Run: headless pygame with SDL's dummy video driver; simulated clock (each Clock.tick advances the game by its frame time, no real sleeping); random seed 0; keys injected as events and as key.get_pressed() state; no mouse input.
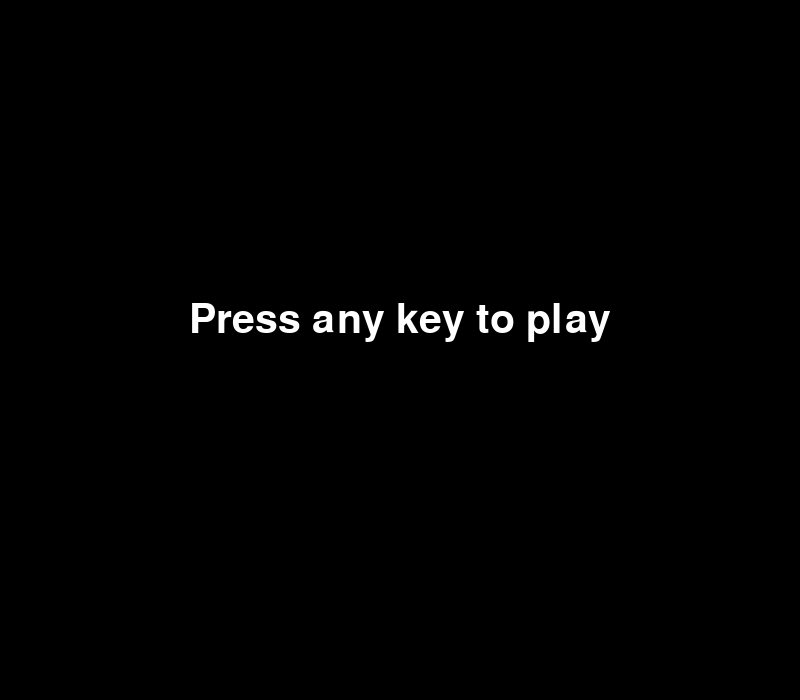
Frame 1 of 4 · flips 1–60 · no input
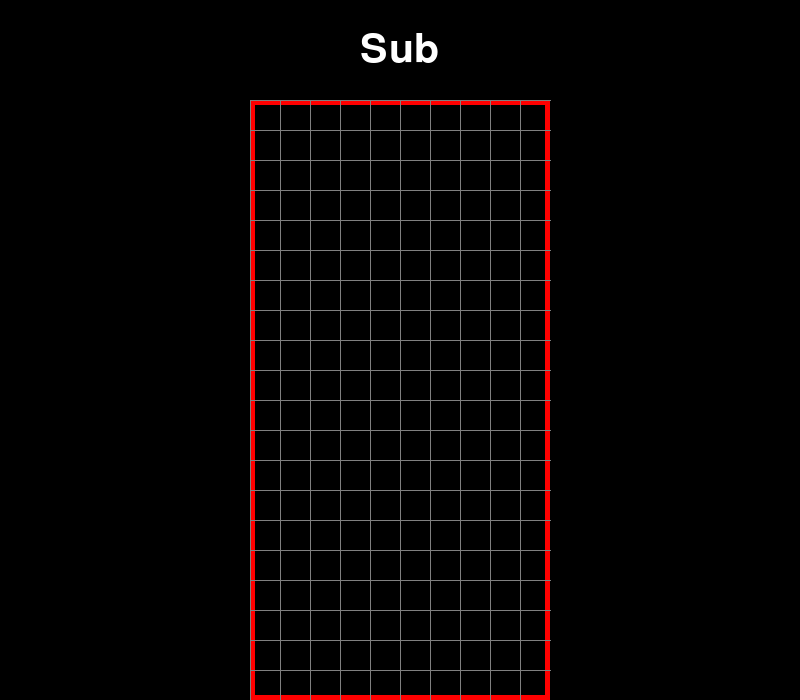
Frame 2 of 4 · flips 61–180 · tapped SPACE, RETURN · held RIGHT (→), D
Frame 3 of 4 · flips 181–300 · held DOWN (↓), S · screen unchanged from frame 2, image omitted
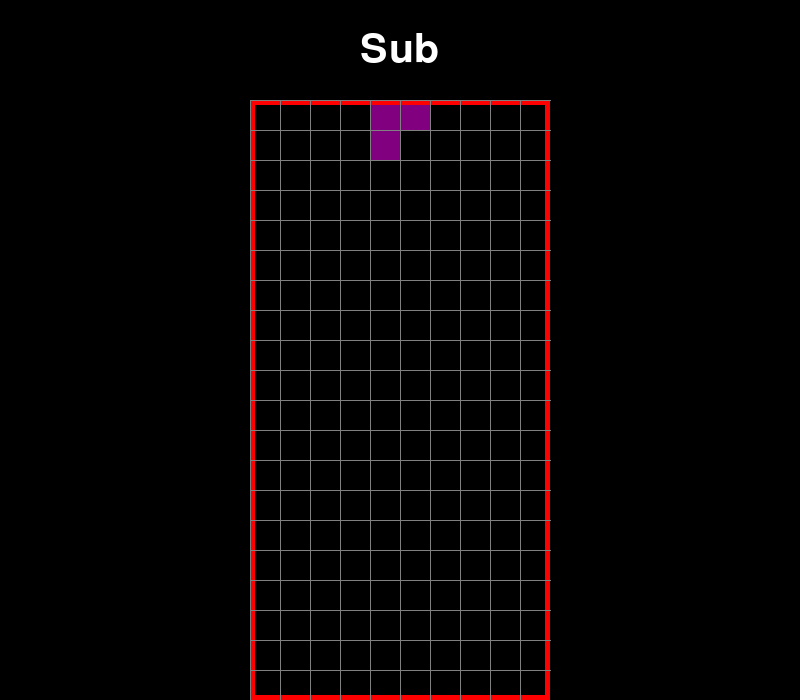
Frame 4 of 4 · flips 301–420 · held LEFT (←), A, UP (↑), W

The pygame program that drew these frames:

import pygame
import random

pygame.font.init()

# Глобальные переменные
s_width = 800
s_height = 700
play_width = 300
play_height = 600
block_size = 30
top_left_x = (s_width - play_width) // 2
top_left_y = s_height - play_height

# Формат фигур
S = [['.....',
      '.....',
      '..00.',
      '.00..',
      '.....'],
     ['.....',
      '..0..',
      '..00.',
      '...0.',
      '.....']]

Z = [['.....',
      '.....',
      '.00..',
      '..00.',
      '.....'],
     ['.....',
      '..0..',
      '.00..',
      '.0...',
      '.....']]

I = [['..0..',
      '..0..',
      '..0..',
      '..0..',
      '.....'],
     ['.....',
      '0000.',
      '.....',
      '.....',
      '.....']]

O = [['.....',
      '.....',
      '.00..',
      '.00..',
      '.....']]

J = [['.....',
      '.0...',
      '.000.',
      '.....',
      '.....'],
     ['.....',
      '..00.',
      '..0..',
      '..0..',
      '.....'],
     ['.....',
      '.....',
      '.000.',
      '...0.',
      '.....'],
     ['.....',
      '..0..',
      '..0..',
      '.00..',
      '.....']]

L = [['.....',
      '...0.',
      '.000.',
      '.....',
      '.....'],
     ['.....',
      '..0..',
      '..0..',
      '..00.',
      '.....'],
     ['.....',
      '.....',
      '.000.',
      '.0...',
      '.....'],
     ['.....',
      '.00..',
      '..0..',
      '..0..',
      '.....']]

T = [['.....',
      '..0..',
      '.000.',
      '.....',
      '.....'],
     ['.....',
      '..0..',
      '..00.',
      '..0..',
      '.....'],
     ['.....',
      '.....',
      '.000.',
      '..0..',
      '.....'],
     ['.....',
      '..0..',
      '.00..',
      '..0..',
      '.....']]

shapes = [S, Z, I, O, J, L, T]
shape_colors = [(0, 255, 0), (255, 0, 0), (0, 255, 255), (255, 255, 0), (255, 165, 0), (0, 0, 255), (128, 0, 128)]


class Piece(object):
    def __init__(self, x, y, shape):
        self.x = x
        self.y = y
        self.shape = shape
        self.color = shape_colors[shapes.index(shape)]
        self.rotation = 0


def create_grid(locked_pos={}):
    grid = [[(0, 0, 0) for _ in range(10)] for _ in range(20)]

    for i in range(len(grid)):
        for j in range(len(grid[i])):
            if (j, i) in locked_pos:
                color = locked_pos[(j,i)]
                grid[i][j] = color

    return grid

def convert_shape_format(piece):
    positions = []
    shape_format = piece.shape[piece.rotation % len(piece.shape)]

    for i, line in enumerate(shape_format):
        row = list(line)
        for j, column in enumerate(row):
            if column == '0':
                positions.append((piece.x + j, piece.y + i))

    for i, pos in enumerate(positions):
        positions[i] = (pos[0] - 2, pos[1] - 4)

    return positions

def valid_space(piece, grid):
    accepted_pos = [[(j, i) for j in range(10) if grid[i][j] == (0,0,0)] for i in range(20)]
    accepted_pos = [j for sub in accepted_pos for j in sub]

    formatted = convert_shape_format(piece)

    for pos in formatted:
        if pos not in accepted_pos:
            if pos[1] > -1:
                return False
    return True

# Отрисовка сетки игры
def draw_grid(surface, grid):
    sx = top_left_x
    sy = top_left_y

    for i in range(len(grid)):
        pygame.draw.line(surface, (128,128,128), (sx, sy + i*30), (sx + play_width, sy + i*30))
        for j in range(len(grid[i])):
            pygame.draw.line(surface, (128,128,128), (sx + j*30, sy), (sx + j*30, sy + play_height))

def get_shape():
    return Piece(5, 0, random.choice(shapes))

def draw_window(surface, grid):
    surface.fill((0, 0, 0))

    pygame.font.init()
    font = pygame.font.SysFont('comicsans', 60)
    label = font.render('Sub', 1, (255,255,255))

    surface.blit(label, (top_left_x + play_width/2 - (label.get_width()/2), 30))

    for i in range(len(grid)):
        for j in range(len(grid[i])):
            pygame.draw.rect(surface, grid[i][j], (top_left_x + j*30, top_left_y + i*30, 30, 30), 0)

    pygame.draw.rect(surface, (255, 0, 0), (top_left_x, top_left_y, play_width, play_height), 5)

    draw_grid(surface, grid)
    pygame.display.update()

def main():
    locked_positions = {}
    grid = create_grid(locked_positions)

    change_piece = False
    run = True
    current_piece = get_shape()
    next_piece = get_shape()
    clock = pygame.time.Clock()
    fall_time = 0

    while run:
        grid = create_grid(locked_positions)
        fall_time += clock.get_rawtime()
        clock.tick()

        if fall_time/1000 > 4:
            fall_time = 0
            current_piece.y += 1
            if not(valid_space(current_piece, grid)) and current_piece.y > 0:
                current_piece.y -= 1
                change_piece = True

        for event in pygame.event.get():
            if event.type == pygame.QUIT:
                run = False
                pygame.display.quit()
                quit()

            if event.type == pygame.KEYDOWN:
                if event.key == pygame.K_LEFT:
                    current_piece.x -= 1
                    if not(valid_space(current_piece, grid)):
                        current_piece.x += 1

                elif event.key == pygame.K_RIGHT:
                    current_piece.x += 1
                    if not(valid_space(current_piece, grid)):
                        current_piece.x -= 1

                elif event.key == pygame.K_DOWN:
                    current_piece.y += 1
                    if not(valid_space(current_piece, grid)):
                        current_piece.y -= 1

                elif event.key == pygame.K_UP:
                    current_piece.rotation += 1
                    if not(valid_space(current_piece, grid)):
                        current_piece.rotation -= 1

        shape_pos = convert_shape_format(current_piece)

        for i in range(len(shape_pos)):
            x, y = shape_pos[i]
            if y > -1:
                grid[y][x] = current_piece.color

        if change_piece:
            for pos in shape_pos:
                p = (pos[0], pos[1])
                locked_positions[p] = current_piece.color
            current_piece = next_piece
            next_piece = get_shape()
            change_piece = False

        draw_window(win, grid)

def main_menu():
    run = True
    while run:
        win.fill((0,0,0))
        font = pygame.font.SysFont('comicsans', 60)
        label = font.render('Press any key to play', 1, (255,255,255))
        win.blit(label, (top_left_x + play_width / 2 - (label.get_width() / 2), 300))
        pygame.display.update()
        for event in pygame.event.get():
            if event.type == pygame.QUIT:
                run = False
            if event.type == pygame.KEYDOWN:
                main()

    pygame.display.quit()

win = pygame.display.set_mode((s_width, s_height))
pygame.display.set_caption('Sub')

main_menu()  # Запуск игры
